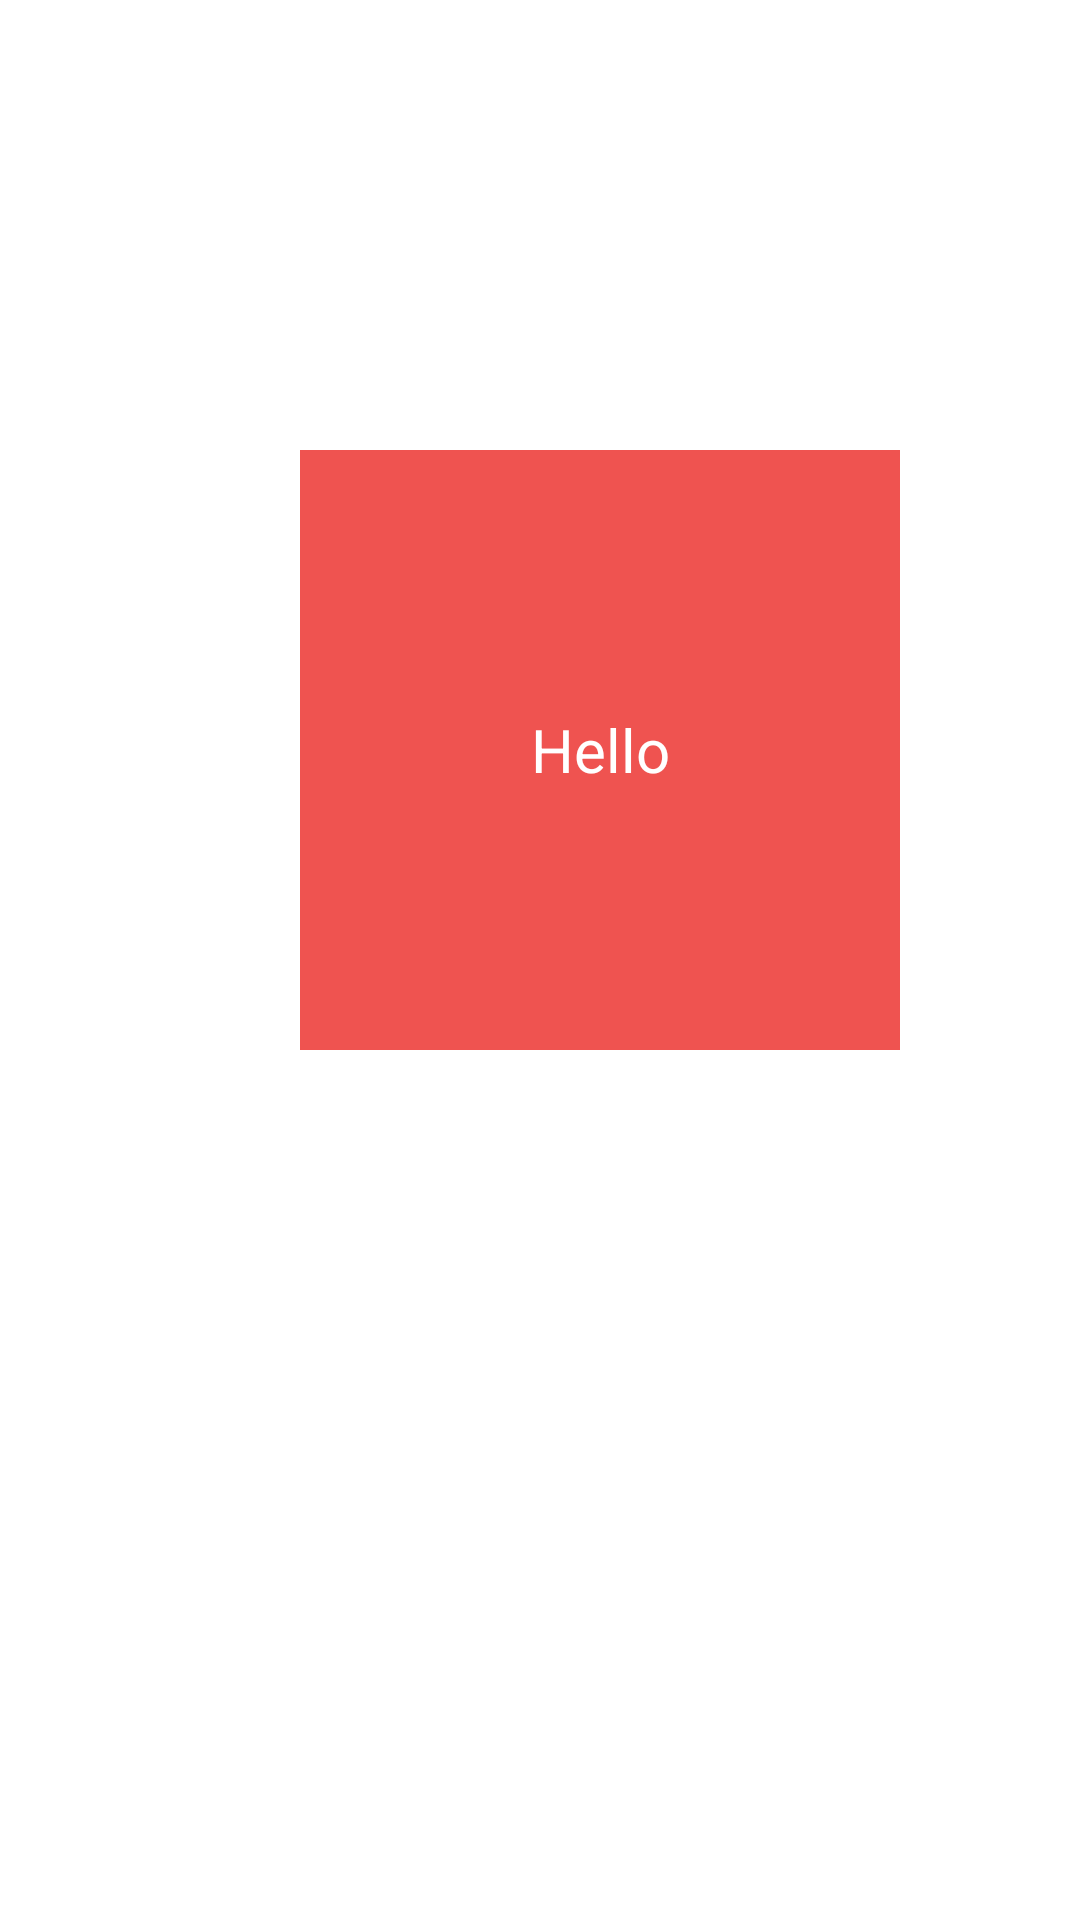

The Android layout XML behind this screen, and the referenced resources:
<!-- AndroidManifest.xml: application theme Theme.GPS_Android_Tugas -->
<!-- res/layout/activity_sensor.xml -->
<?xml version="1.0" encoding="utf-8"?>
<LinearLayout xmlns:android="http://schemas.android.com/apk/res/android"
    xmlns:app="http://schemas.android.com/apk/res-auto"
    xmlns:tools="http://schemas.android.com/tools"
    android:layout_width="match_parent"
    android:layout_height="match_parent"
    tools:context=".SensorActivity">

    <TextView
        android:layout_marginTop="150dp"
        android:layout_marginStart="100dp"
        android:id="@+id/tvAccelerometerResultContainer"
        android:layout_width="200dp"
        android:layout_height="200dp"
        android:layout_centerInParent="true"
        android:background="#EF5350"
        android:gravity="center"
        android:text="Hello"
        android:textColor="@color/white"
        android:textSize="20sp" />


</LinearLayout>
<!-- resources referenced by this layout -->
<resources>
  <style name="Theme.GPS_Android_Tugas" parent="Theme.MaterialComponents.DayNight.DarkActionBar">
          
          <item name="colorPrimary">@color/purple_500</item>
          <item name="colorPrimaryVariant">@color/purple_700</item>
          <item name="colorOnPrimary">@color/white</item>
          
          <item name="colorSecondary">@color/teal_200</item>
          <item name="colorSecondaryVariant">@color/teal_700</item>
          <item name="colorOnSecondary">@color/black</item>
          
          <item name="android:statusBarColor" tools:targetApi="l">?attr/colorPrimaryVariant</item>
          
      </style>
  <!-- not gathered from this repository: default colours our renderer supplied (Android Studio template values) -->
  <color name="purple_500">#FF6200EE</color>
  <color name="purple_700">#FF3700B3</color>
  <color name="teal_200">#FF03DAC5</color>
  <color name="teal_700">#FF018786</color>
  <color name="black">#FF000000</color>
  <color name="white">#FFFFFFFF</color>
</resources>
